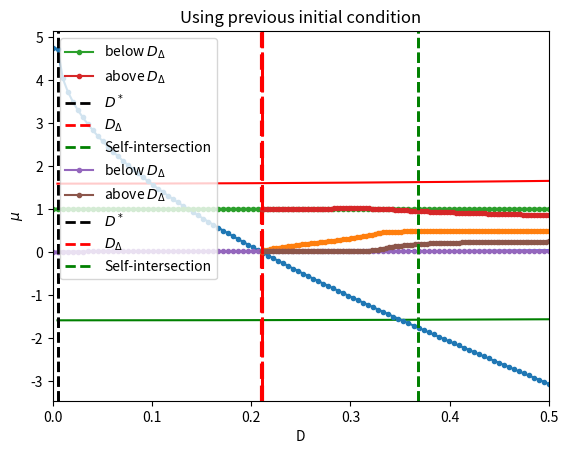

The matplotlib source for this figure:
import numpy as np
import matplotlib.pyplot as plt
import scipy.integrate as intg
import scipy.optimize as opt
from datetime import datetime
from scipy import interpolate

startTime = datetime.now()

nodes = 1000
sigma = np.linspace(0,1,nodes)

nodes2 = 2000
sigma2 = np.linspace(0,1/2,nodes2)

nodes3 = 1000
sigma3 = np.linspace(0,1/2,nodes3)

#parameters
E = 15
l0 = np.sqrt(10)
Ds_i = 0
Ds_f = 0.5
l1,l2 = 0.995,1.015

    
def solve(y_init):
    def func(sigma,y):
        
        psi = y[0]
        dpsi = y[1]
        I = y[2]
        mu = y[3]
        lamb = y[4]
        J = y[5]
        
        dpsi = dpsi
        ddpsi = 4*mu*E*E*np.sin(psi)*(dpsi**2/8/E**2 - 1)/(1+mu*np.cos(psi))
        dI = np.cos(psi)*(1+dpsi**2/8/E**2)
        dmu = np.zeros_like(psi)
        dlamb = np.zeros_like(psi)
        dJ = dpsi**2/8/E**2
        
        return np.vstack((dpsi,ddpsi,dI,dmu,dlamb,dJ))
        
    def bc(ya,yb):
        
        psi0 = ya[0]
        dpsi0 = ya[1]
        I0 = ya[2]
        mu0 = ya[3]
        lamb0 = ya[4]
        J0 = ya[5]

        psi1 = yb[0]
        dpsi1 = yb[1]
        I1 = yb[2]
        J1 = yb[5]
        
        return np.array([psi0,I0,J0,psi1,I1-lamb0*(1-D),
                         lamb0**2-1-J1-mu0*lamb0*(1-D)])
    
    
    sol = intg.solve_bvp(func,bc,sigma,y_init)
    psi = sol.y[0]
    dpsi = sol.y[1]
    I = sol.y[2]
    mu = sol.y[3]
    lamb = sol.y[4]
    J = sol.y[5]
    
    return np.array([psi,dpsi,I,mu,lamb,J])

def shape1(psi,dpsi,lamb,mu,D):
    ddpsi = 4*mu*E**2*np.sin(psi)/(1+mu*np.cos(psi))*(dpsi**2/8/E**2 - 1)
    phi = dpsi/2/E
    f = 1+dpsi**2/24/E**2
    g = ddpsi/12/E**2 
    dx = (f*np.cos(psi) - g*np.sin(psi))/lamb*E/l0
    dy = (f*np.sin(psi) - g*np.cos(psi))/lamb*E/l0
    x =  np.cumsum(dx)/nodes 
    y =  np.cumsum(dy)/nodes
    xp = x - l0*lamb/2*np.sin(psi)*np.cos(phi)
    xm = x + l0*lamb/2*np.sin(psi)*np.cos(phi)
    yp = y + l0*lamb/2*np.cos(psi)*np.cos(phi)
    ym = y - l0*lamb/2*np.cos(psi)*np.cos(phi)
    
    xc = max(x)
    yc = max(y)
    
    fig, ax = plt.subplots()
    ax.plot(x, y,'blue')
    ax.plot(2*xc-x, y,'blue')
    ax.plot(xp,yp,'red')
    ax.plot(2*xc-xp, yp,'red')
    ax.plot(xm,ym,'green')
    ax.plot(2*xc-xm, ym,'green')
    plt.title("D = "+str(int(D*1e6)/1e6))
    plt.show()


global D

Ds = np.linspace(Ds_i,Ds_f,100)
mus_opt = np.zeros_like(Ds)
lms_opt = np.zeros_like(Ds)
x_plus_dot = np.zeros_like(Ds)
y_init = np.zeros((6,sigma.size))
z = np.pi**2/4/E**2
D_star = 1-np.sqrt(1-z)

#D for cell shape 
Dx = 0.05
ix = np.where(abs(Ds - Dx) == min(abs(Ds-Dx)))[0]

i=0
for D in Ds:   
    if D<D_star:
        psi_init = np.zeros_like(sigma)
        dpsi_init = np.zeros_like(sigma)
        
        
        y_init[0] = psi_init
        y_init[1] = dpsi_init
        y_init[2] = np.cos(psi_init)*(1+dpsi_init**2/8/E**2)
        y_init[3] = np.pi**2/4/E**2/(1-np.pi**2/4/E**2)*np.ones_like(sigma)
        y_init[4] = 1/(1-D)*np.ones_like(psi_init)
        y_init[5] = dpsi_init
    elif D>D_star and D<D_star+0.01:
        eps = np.sqrt(1 - 1*(1-D))
        psi_init = eps*2/(1-np.pi**2/4/E**2)* np.sin(np.pi*sigma)
        dpsi_init = eps*2/(1-np.pi**2/4/E**2)* np.cos(np.pi*sigma) * np.pi
        
        
        y_init[0] = psi_init
        y_init[1] = dpsi_init
        y_init[2] = np.cos(psi_init)*(1+dpsi_init**2/8/E**2)
        y_init[3] = np.pi**2/4/E**2/(1-np.pi**2/4/E**2)*np.ones_like(sigma)
        y_init[4] = np.ones_like(psi_init)
        y_init[5] = (eps*2/(1-np.pi**2/4/E**2)*np.pi)**2 \
                    *(np.pi*sigma/2+np.sin(2*np.pi*sigma)/4) #psi_init/8/E**2
        
    sol = solve(y_init)
    
    mus_opt[i] = np.mean(sol[3])
    lms_opt[i] = np.mean(sol[4])
    dpsi_opt = sol[1]
    
    p0 = dpsi_opt[0]
    f0 = 1 + p0**2/24/E**2
    x_plus_dot[i] = E*f0/lms_opt[i]/l0 - lms_opt[i]*l0*p0*np.cos(p0/2/E)/2
    
    y_init = sol
    
    if D==Ds[ix]:
        shape1(sol[0],sol[1],lms_opt[i],mus_opt[i],D)
    
    i += 1


plt.plot(Ds,x_plus_dot,'.-')

f = interpolate.UnivariateSpline(Ds, x_plus_dot, s=0)
yToFind = 0
yreduced = np.array(x_plus_dot) - yToFind
freduced = interpolate.UnivariateSpline(Ds, yreduced, s=0)
D_trg = freduced.roots()[0]


plt.axvline(x=D_trg,linestyle='--',c='red',linewidth=3)
plt.xlabel("D")
plt.ylabel(r"$\dot{x}_+$")
# plt.savefig("x_plus_dot.png",dpi=500)
plt.show()


            
def solve2(y_init):
    
    def func2(sigma2,y):
        
        psi = y[0]
        dpsi = y[1]
        I = y[2]
        mu = y[3]
        s_star = y[4]
        lamb = y[5]
        J = y[6]
        
        dpsi = dpsi
        ddpsi = 4*mu*E*E*np.sin(psi)*(dpsi**2/8/E**2/(1-2*s_star)**2 - 1)\
              *(1-2*s_star)**2/(1+mu*np.cos(psi))
        dI = np.cos(psi)*(1+dpsi**2/8/E**2/(1-2*s_star)**2)*(1-2*s_star)
        dmu = np.zeros_like(psi)
        ds_star = np.zeros_like(psi)
        dlamb = np.zeros_like(psi)
        dJ = dpsi**2/8/E**2*(1-2*s_star)
        
        return np.vstack((dpsi,ddpsi,dI,dmu,ds_star,dlamb,dJ))
        
    def bc2(ya,yb):
        psi0 = ya[0]
        dpsi0 = ya[1]
        I0 = ya[2]
        mu0 = ya[3]
        s_star0 = ya[4]
        lamb0 = ya[5]
        J0 = ya[6]

        dpsi1 = yb[1]
        I1 = yb[2]
        J1 = yb[6]
        
        roots = np.roots([l0**2 * lamb0/16/E**3, 1/24/lamb0/E**2, -l0**2 *lamb0/2/E,
                          1/lamb0])
        psi_max = roots[-1]
        dpsi_max = (-l0**2*psi_max**3/16/E**3+1/24/lamb0**2/E**2*psi_max**2+
                    l0**2/2/E*psi_max+1/lamb0**2)/(3*lamb0*l0**2/16/E**3*psi_max**2+
                    psi_max/12/lamb0/E**2-l0**2*lamb0/2/E)
        
        
        return np.array([psi0-psi_max*s_star0, dpsi0 -(1-2*s_star0)* psi_max, I0,J0, dpsi1,
        I1 - lamb0*(1-D)/2 + (1+psi_max**2/8/E**2)*np.sin(psi_max*s_star0)/psi_max,
        
        2*s_star0*(psi_max*dpsi_max/4/lamb0/E**2 - psi_max**2/8/lamb0**2/E**2)+
        (1-1/lamb0**2)-2*J1/lamb0**2 + 2*mu0*(np.cos(psi_max*s_star0)/lamb0/psi_max*s_star0 \
        *dpsi_max*(1+psi_max**2/8/E**2)-np.sin(psi_max*s_star0)/lamb0/psi_max**2 \
        *dpsi_max*(1-psi_max**2/8/E**2)-1/2/lamb0*(1-D))])

    sol = intg.solve_bvp(func2,bc2,sigma2,y_init,tol=1e-8)
    psi = sol.y[0]
    dpsi = sol.y[1]
    I = sol.y[2]
    mu = sol.y[3]
    s_star = sol.y[4]
    lamb = sol.y[5]
    J = sol.y[6]
    
    
    return [psi,dpsi,I,mu,s_star,lamb,J]


def intersect(psi,dpsi,lamb,mu,s_star,D):
    tol = 1e-4
    
    roots = np.roots([l0**2 * lamb/16/E**3, 1/24/lamb/E**2, -l0**2 *lamb/2/E,
                      1/lamb])
    psi_max = roots[-1]
    # sig3 = np.linspace(0,s_star,500)
    
    ddpsi = 4*mu*E*E*np.sin(psi)*\
    (dpsi**2/8/E**2/(1-2*s_star)**2 - 1)*(1-2*s_star)**2/(1+mu*np.cos(psi))
    
    phi1 = psi_max/2/E*np.ones_like(sigma3)
    phi2 = dpsi/2/E/(1-2*s_star)
    phi = np.concatenate((phi1,phi2),axis=None)
    
    f = 1+dpsi**2/24/E**2/(1-2*s_star)**2
    g = ddpsi/12/E**2/(1-2*s_star)**2
    
    f_max = 1 + psi_max**2/24/E**2
    
    Icos = np.sin(psi_max*s_star)/psi_max  
    Isin = (1-np.cos(psi_max*s_star))/psi_max  
    
    dx = (f*np.cos(psi) - g*np.sin(psi))*(1-2*s_star)
    dy = (f*np.sin(psi) - g*np.cos(psi))*(1-2*s_star)
    
    x1 = (f_max*np.sin(psi_max*sigma3)/psi_max)/lamb*E/l0
    y1 = (f_max*(1-np.cos(psi_max*sigma3))/psi_max)/lamb*E/l0
    x2 =  (f_max*Icos  + np.cumsum(dx)/nodes)/lamb*E/l0
    y2 =  (f_max*Isin  + np.cumsum(dy)/nodes)/lamb*E/l0
    
    x = np.concatenate((x1,x2),axis=None)
    y = np.concatenate((y1,y2),axis=None)
    
    psi_i = np.concatenate((psi_max*sigma3,psi),axis=None)
    
    xp = x - l0*lamb/2*np.sin(psi_i)*np.cos(phi)
    xm = x + l0*lamb/2*np.sin(psi_i)*np.cos(phi)
    yp = y + l0*lamb/2*np.cos(psi_i)*np.cos(phi)
    ym = y - l0*lamb/2*np.cos(psi_i)*np.cos(phi)
    
    xc = x[-1]
    yc = y[-1]
    
    if 2*xc-xp[0]+tol<max(max(2*xc-xp),max(xm)):
        return True
    else:
        return False

    



print("-------------above D_trg------------")


Ds2 = np.linspace(D_trg,Ds_f,100)
mus_opt2 = np.zeros_like(Ds2)
lms_opt2 = np.zeros_like(Ds2)
s_opt2 = np.zeros_like(Ds2)
y_init = np.zeros((7,sigma2.size))

i_ints = []
i=0
for D in Ds2:   
    if i < 1:
        eps = np.sqrt(1 - 1.005*(1-D))
        psi_init = eps*2/(1-np.pi**2/4/E**2)* np.sin(np.pi*sigma2)
        dpsi_init = eps*2/(1-np.pi**2/4/E**2)* np.cos(np.pi*sigma2) * np.pi
        
        y_init[0] = psi_init
        y_init[1] = dpsi_init
        y_init[2] = np.cos(psi_init)*(1+dpsi_init**2/8/E**2)
        y_init[3] = np.pi**2/4/E**2/(1-np.pi**2/4/E**2)*np.ones_like(sigma2)
        y_init[4] = np.zeros_like(sigma2) + 1e-1
        y_init[5] = 1.00*np.ones_like(sigma2)
        y_init[6] =  (eps*2/(1-np.pi**2/4/E**2)*np.pi)**2 \
                    *(np.pi*sigma2/2+np.sin(2*np.pi*sigma2)/4)/8/E**2
        

    sol  = solve2(y_init)
    
    lms_opt2[i] = np.mean(sol[5])
    mus_opt2[i] = np.mean(sol[3])
    s_opt2[i] = np.mean(sol[4])
    y_init = sol

    flag = intersect(sol[0],sol[1],lms_opt2[i],mus_opt2[i],s_opt2[i],D)
    if flag == True:
        i_ints.append(i)
    
    i += 1


plt.plot(Ds2,s_opt2,'.-')
plt.ylabel(r"$s^*$")
plt.xlabel("D")
plt.show()
 
    
plt.plot(Ds,lms_opt,'.-',label=r'below $D_{\Delta}$')
plt.plot(Ds2,lms_opt2,'.-',label=r'above $D_{\Delta}$')
plt.axvline(x=D_star,linestyle='--',c='black',linewidth=2,label=r'$D^*$')
plt.axvline(x=D_trg,linestyle='--',c='red',linewidth=2,label=r'$D_{\Delta}$')
if i_ints:
    plt.axvline(x=Ds2[min(i_ints)],linestyle='--',c='green',linewidth=2,
            label='Self-intersection')
plt.xlabel("D")
plt.ylabel(r"$\Lambda$")
plt.xlim(0,Ds_f)
# plt.ylim(1,1.015)
plt.legend()
plt.title("Using previous initial condition")
# plt.savefig("lambda_l0_"+str(round(l0**2))+".png",dpi=500)
plt.show()


plt.plot(Ds,mus_opt,'.-',label=r'below $D_{\Delta}$')
plt.plot(Ds2,mus_opt2,'.-',label=r'above $D_{\Delta}$')
plt.axvline(x=D_star,linestyle='--',c='black',linewidth=2,label=r'$D^*$')
plt.axvline(x=D_trg,linestyle='--',c='red',linewidth=2,label=r'$D_{\Delta}$')
if i_ints:
    plt.axvline(x=Ds2[min(i_ints)],linestyle='--',c='green',linewidth=2,
            label='Self-intersection')
plt.xlabel("D")
plt.ylabel(r"$\mu$")
# plt.ylim(0.0,0.04)
plt.legend()
plt.title("Using previous initial condition")
# plt.savefig("mu_l0_"+str(round(l0**2))+".png",dpi=500)
plt.show()


# plt.plot(Ds2,s_opt2,'o-')
# plt.show()


print("Execution time:",datetime.now() - startTime)